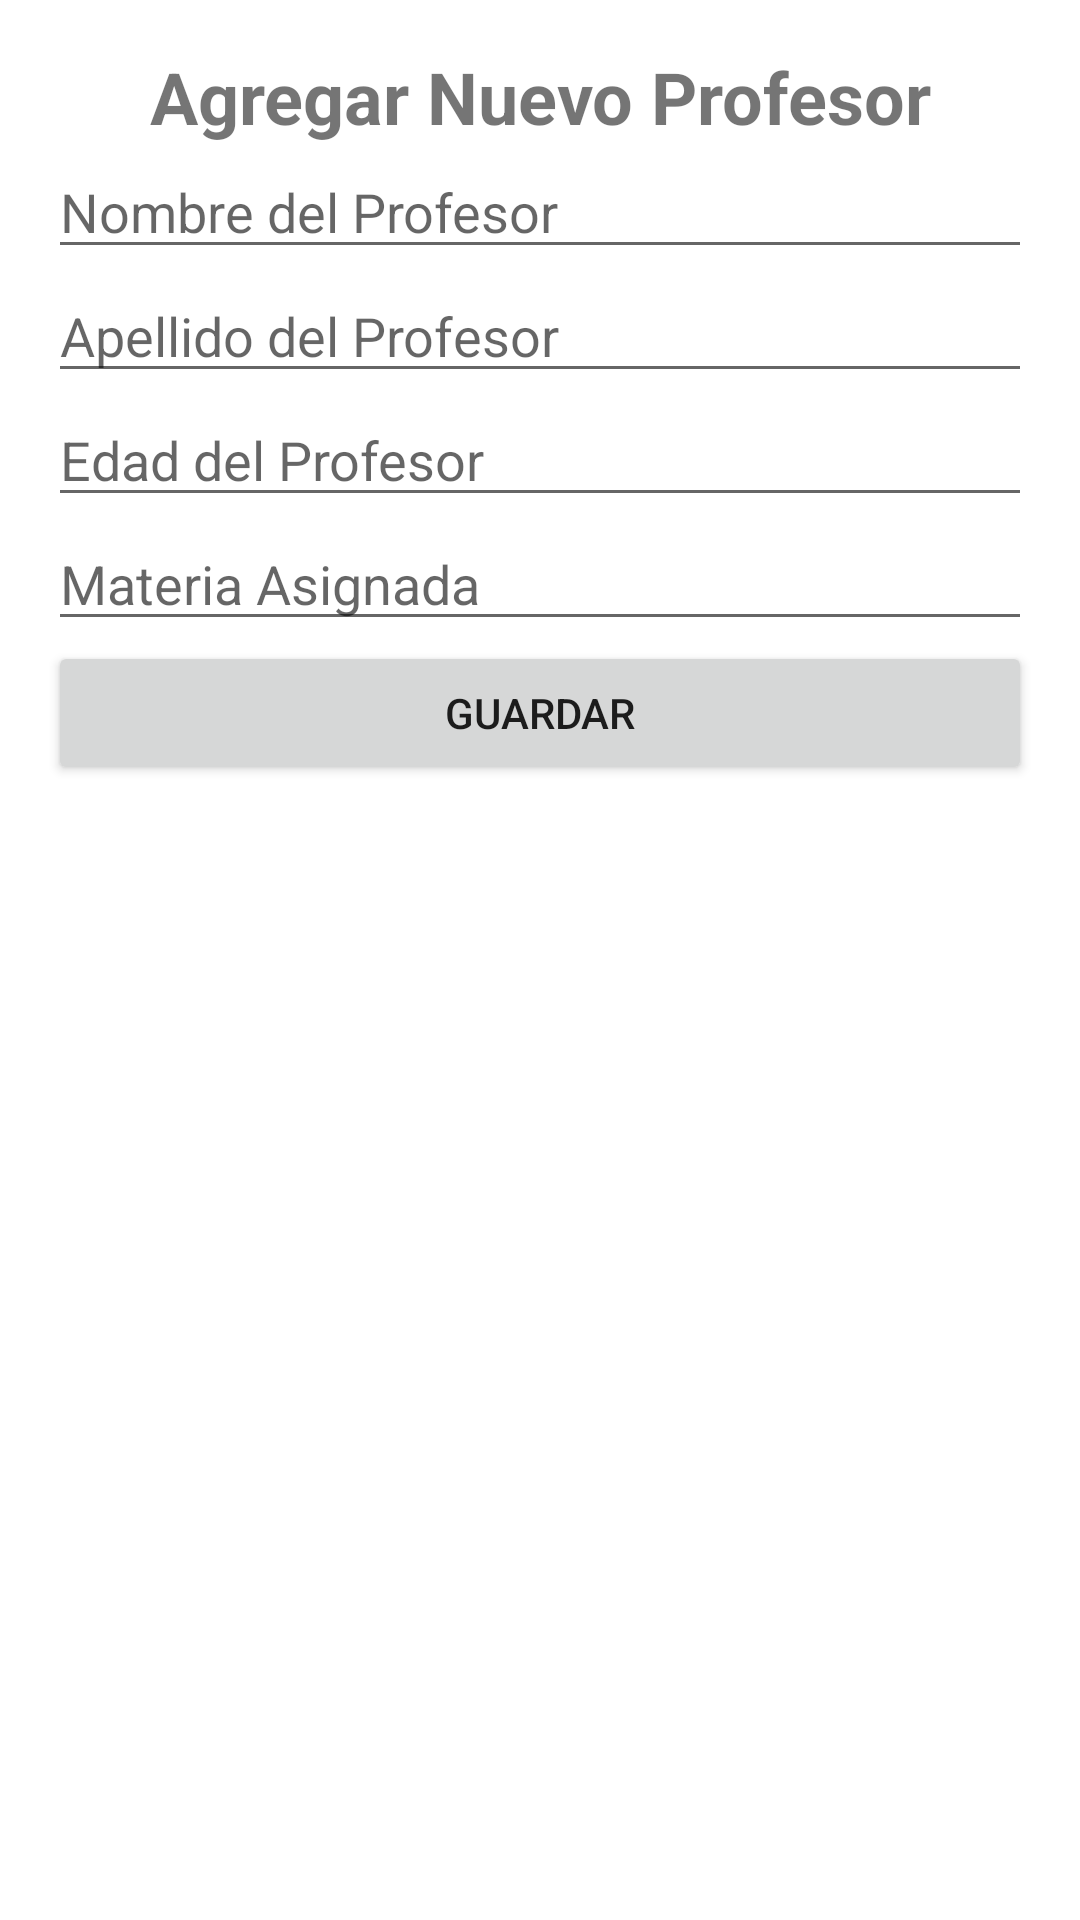

This screen was rendered from an Android layout file. Write that file and the resources it references.
<!-- AndroidManifest.xml: application theme Theme.APIREST -->
<!-- res/layout/activity_crear_profesor.xml -->
<?xml version="1.0" encoding="utf-8"?>
<LinearLayout xmlns:android="http://schemas.android.com/apk/res/android"
    xmlns:tools="http://schemas.android.com/tools"
    android:layout_width="match_parent"
    android:layout_height="match_parent"
    android:orientation="vertical"
    android:padding="16dp"
    tools:context=".Activity_Crear_Profesor">

    <TextView
        android:layout_width="match_parent"
        android:layout_height="wrap_content"
        android:text="Agregar Nuevo Profesor"
        android:textSize="24sp"
        android:textStyle="bold"
        android:gravity="center" />

    <EditText
        android:id="@+id/editTextNombre_prof"
        android:layout_width="match_parent"
        android:layout_height="wrap_content"
        android:hint="Nombre del Profesor"
        android:inputType="text" />

    <EditText
        android:id="@+id/editTextApellido_prof"
        android:layout_width="match_parent"
        android:layout_height="wrap_content"
        android:hint="Apellido del Profesor"
        android:inputType="text" />

    <EditText
        android:id="@+id/editTextEdad_prof"
        android:layout_width="match_parent"
        android:layout_height="wrap_content"
        android:hint="Edad del Profesor"
        android:inputType="number" />

    <EditText
        android:id="@+id/editTextMateria_prof"
        android:layout_width="match_parent"
        android:layout_height="wrap_content"
        android:hint="Materia Asignada"
        android:inputType="number" />

    <Button
        android:id="@+id/btnGuardar_prof"
        android:layout_width="match_parent"
        android:layout_height="wrap_content"
        android:text="Guardar" />

</LinearLayout>
<!-- resources referenced by this layout -->
<resources>
  <style name="Theme.APIREST" parent="Theme.MaterialComponents.DayNight.DarkActionBar">
          
          <item name="colorPrimary">@color/purple_500</item>
          <item name="colorPrimaryVariant">@color/purple_700</item>
          <item name="colorOnPrimary">@color/white</item>
          
          <item name="colorSecondary">@color/teal_200</item>
          <item name="colorSecondaryVariant">@color/teal_700</item>
          <item name="colorOnSecondary">@color/black</item>
          
          <item name="android:statusBarColor">?attr/colorPrimaryVariant</item>
          
      </style>
  <!-- not gathered from this repository: default colours our renderer supplied (Android Studio template values) -->
  <color name="purple_500">#FF6200EE</color>
  <color name="purple_700">#FF3700B3</color>
  <color name="teal_200">#FF03DAC5</color>
  <color name="teal_700">#FF018786</color>
  <color name="black">#FF000000</color>
  <color name="white">#FFFFFFFF</color>
</resources>
